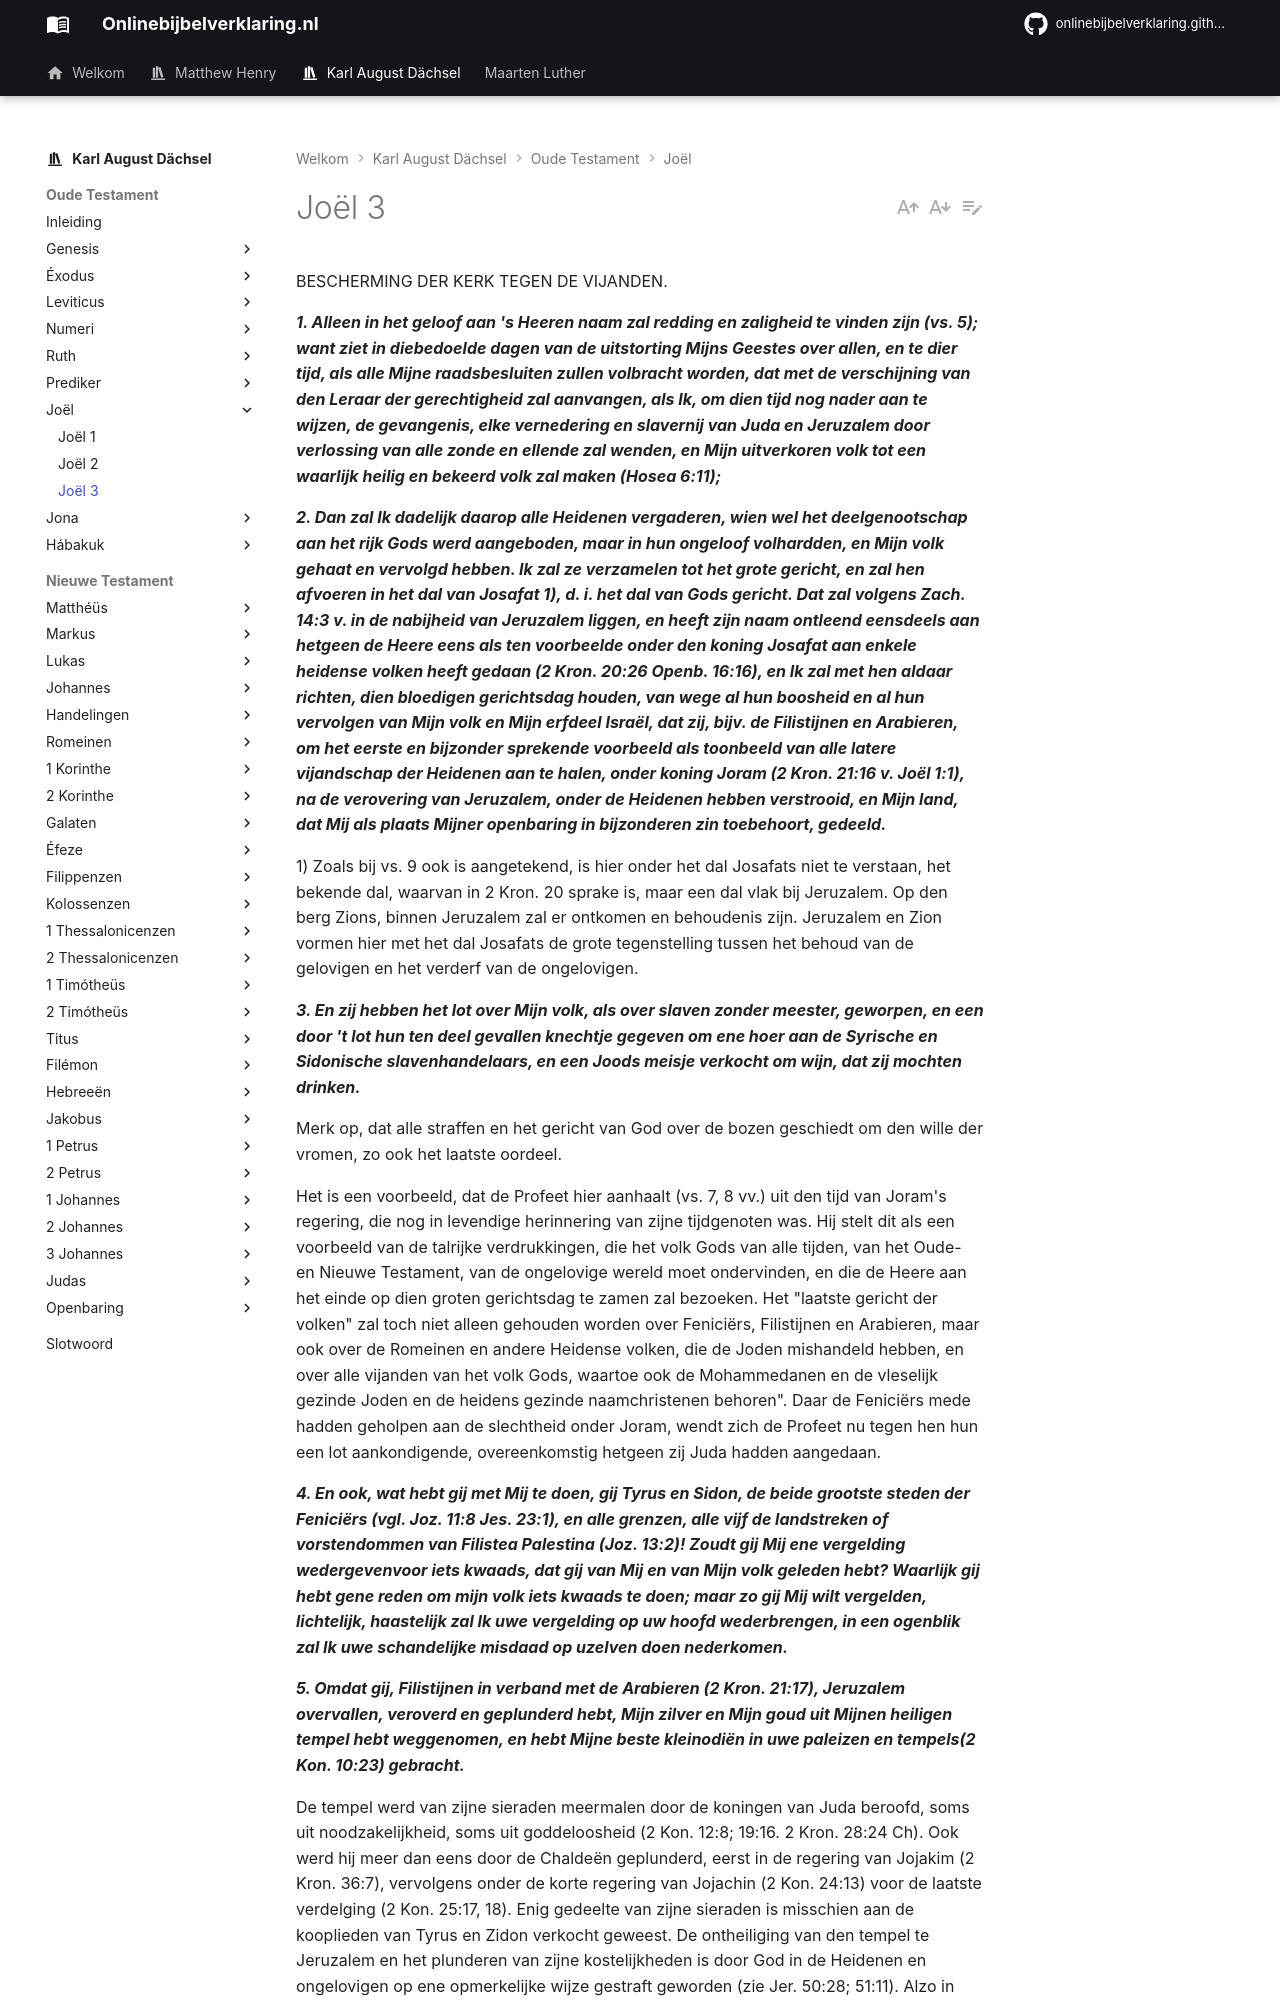

repository: onlinebijbelverklaring/onlinebijbelverklaring.github.io · page: karlaugustdachsel/Joel/Joel3/index.html · generator: mkdocs

BESCHERMING DER KERK TEGEN DE VIJANDEN.

***1. Alleen in het geloof aan 's Heeren naam zal redding en zaligheid te vinden zijn (vs. 5); want ziet in diebedoelde dagen van de uitstorting Mijns Geestes over allen, en te dier tijd, als alle Mijne raadsbesluiten zullen volbracht worden, dat met de verschijning van den Leraar der gerechtigheid zal aanvangen, als Ik, om dien tijd nog nader aan te wijzen, de gevangenis, elke vernedering en slavernij van Juda en Jeruzalem door verlossing van alle zonde en ellende zal wenden, en Mijn uitverkoren volk tot een waarlijk heilig en bekeerd volk zal maken (Hosea 6:11);***

***2. Dan zal Ik dadelijk daarop alle Heidenen vergaderen, wien wel het deelgenootschap aan het rijk Gods werd aangeboden, maar in hun ongeloof volhardden, en Mijn volk gehaat en vervolgd hebben. Ik zal ze verzamelen tot het grote gericht, en zal hen afvoeren in het dal van Josafat 1), d. i. het dal van Gods gericht. Dat zal volgens Zach. 14:3 v. in de nabijheid van Jeruzalem liggen, en heeft zijn naam ontleend eensdeels aan hetgeen de Heere eens als ten voorbeelde onder den koning Josafat aan enkele heidense volken heeft gedaan (2 Kron. 20:26 Openb. 16:16), en Ik zal met hen aldaar richten, dien bloedigen gerichtsdag houden, van wege al hun boosheid en al hun vervolgen van Mijn volk en Mijn erfdeel Israël, dat zij, bijv. de Filistijnen en Arabieren, om het eerste en bijzonder sprekende voorbeeld als toonbeeld van alle latere vijandschap der Heidenen aan te halen, onder koning Joram (2 Kron. 21:16 v. Joël 1:1), na de verovering van Jeruzalem, onder de Heidenen hebben verstrooid, en Mijn land, dat Mij als plaats Mijner openbaring in bijzonderen zin toebehoort, gedeeld.***

1) Zoals bij vs. 9 ook is aangetekend, is hier onder het dal Josafats niet te verstaan, het bekende dal, waarvan in 2 Kron. 20 sprake is, maar een dal vlak bij Jeruzalem. Op den berg Zions, binnen Jeruzalem zal er ontkomen en behoudenis zijn. Jeruzalem en Zion vormen hier met het dal Josafats de grote tegenstelling tussen het behoud van de gelovigen en het verderf van de ongelovigen.

***3. En zij hebben het lot over Mijn volk, als over slaven zonder meester, geworpen, en een door 't lot hun ten deel gevallen knechtje gegeven om ene hoer aan de Syrische en Sidonische slavenhandelaars, en een Joods meisje verkocht om wijn, dat zij mochten drinken.***

Merk op, dat alle straffen en het gericht van God over de bozen geschiedt om den wille der vromen, zo ook het laatste oordeel.

Het is een voorbeeld, dat de Profeet hier aanhaalt (vs. 7, 8 vv.) uit den tijd van Joram's regering, die nog in levendige herinnering van zijne tijdgenoten was. Hij stelt dit als een voorbeeld van de talrijke verdrukkingen, die het volk Gods van alle tijden, van het Oude- en Nieuwe Testament, van de ongelovige wereld moet ondervinden, en die de Heere aan het einde op dien groten gerichtsdag te zamen zal bezoeken. Het "laatste gericht der volken" zal toch niet alleen gehouden worden over Feniciërs, Filistijnen en Arabieren, maar ook over de Romeinen en andere Heidense volken, die de Joden mishandeld hebben, en over alle vijanden van het volk Gods, waartoe ook de Mohammedanen en de vleselijk gezinde Joden en de heidens gezinde naamchristenen behoren". Daar de Feniciërs mede hadden geholpen aan de slechtheid onder Joram, wendt zich de Profeet nu tegen hen hun een lot aankondigende, overeenkomstig hetgeen zij Juda hadden aangedaan.

***4. En ook, wat hebt gij met Mij te doen, gij Tyrus en Sidon, de beide grootste steden der Feniciërs (vgl. Joz. 11:8 Jes. 23:1), en alle grenzen, alle vijf de landstreken of vorstendommen van Filistea Palestina (Joz. 13:2)! Zoudt gij Mij ene vergelding wedergevenvoor iets kwaads, dat gij van Mij en van Mijn volk geleden hebt? Waarlijk gij hebt gene reden om mijn volk iets kwaads te doen; maar zo gij Mij wilt vergelden, lichtelijk, haastelijk zal Ik uwe vergelding op uw hoofd wederbrengen, in een ogenblik zal Ik uwe schandelijke misdaad op uzelven doen nederkomen.***

***5. Omdat gij, Filistijnen in verband met de Arabieren (2 Kron. 21:17), Jeruzalem overvallen, veroverd en geplunderd hebt, Mijn zilver en Mijn goud uit Mijnen heiligen tempel hebt weggenomen, en hebt Mijne beste kleinodiën in uwe paleizen en tempels(2 Kon. 10:23) gebracht.***

De tempel werd van zijne sieraden meermalen door de koningen van Juda beroofd, soms uit noodzakelijkheid, soms uit goddeloosheid (2 Kon. 12:8; 19:16. 2 Kron. 28:24 Ch). Ook werd hij meer dan eens door de Chaldeën geplunderd, eerst in de regering van Jojakim (2 Kron. 36:7), vervolgens onder de korte regering van Jojachin (2 Kon. 24:13) voor de laatste verdelging (2 Kon. 25:17, 18). Enig gedeelte van zijne sieraden is misschien aan de kooplieden van Tyrus en Zidon verkocht geweest. De ontheiliging van den tempel te Jeruzalem en het plunderen van zijne kostelijkheden is door God in de Heidenen en ongelovigen op ene opmerkelijke wijze gestraft geworden (zie Jer. 50:28; 51:11). Alzo in Belsazar (Dan. 5:1) en in Antiochus Epifanes (1 Makk. 6:12) en naderhand in Pompejus en Crassus.
